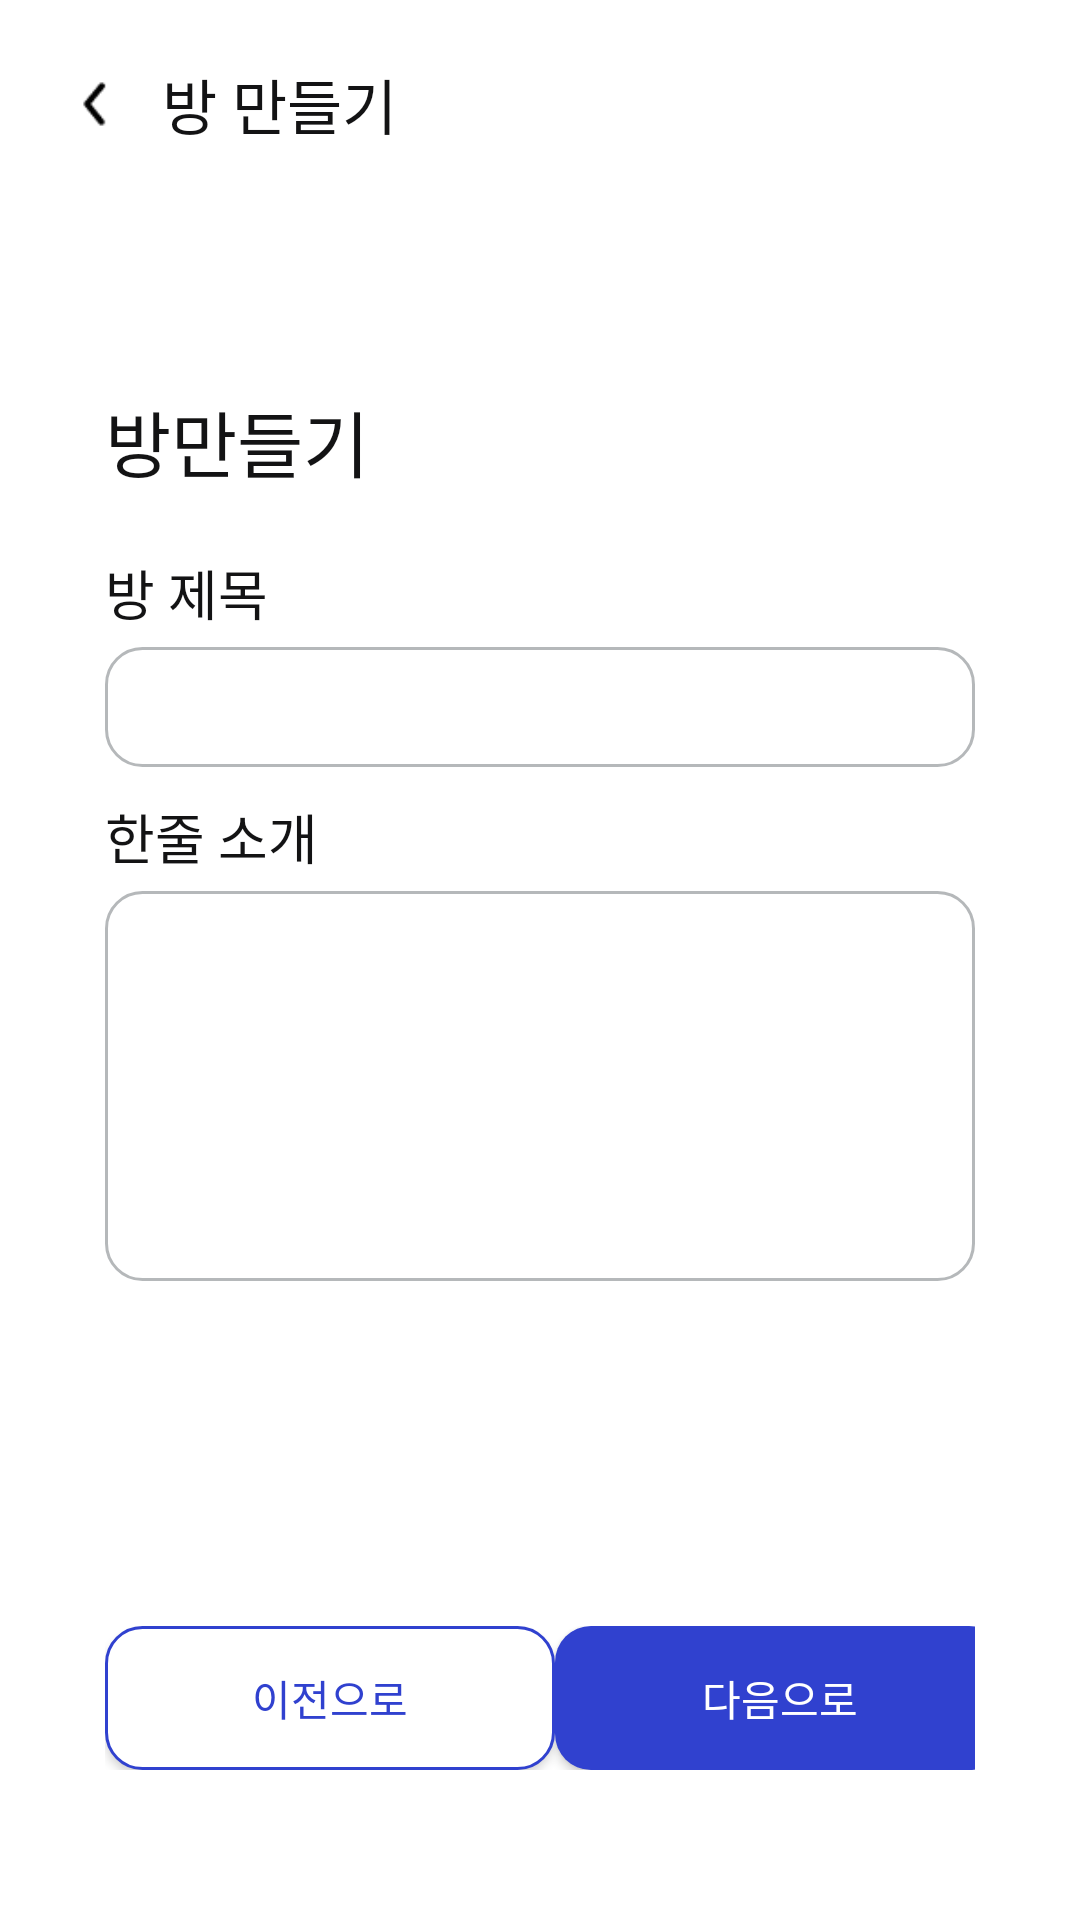

Here is an Android app screen rendered from its layout file. Give the layout XML and the strings, colors and styles it references.
<!-- AndroidManifest.xml: application theme Theme.AppCompat.Light.NoActionBar -->
<!-- res/layout/activity_create_room_name.xml -->
<?xml version="1.0" encoding="utf-8"?>
<androidx.constraintlayout.widget.ConstraintLayout xmlns:android="http://schemas.android.com/apk/res/android"
    xmlns:app="http://schemas.android.com/apk/res-auto"
    xmlns:tools="http://schemas.android.com/tools"
    android:layout_width="match_parent"
    android:layout_height="match_parent"
    android:background="@color/realwhite"
    tools:context=".create_room.CreateRoomNameActivity">

    <LinearLayout
        android:id="@+id/linearLayout"
        android:layout_width="match_parent"
        android:layout_height="wrap_content"
        android:layout_margin="20dp"
        android:orientation="horizontal"
        app:layout_constraintTop_toTopOf="parent"
        tools:layout_editor_absoluteX="20dp">

        <Button
            android:id="@+id/btn_back"
            android:layout_width="24dp"
            android:layout_height="24dp"
            android:layout_gravity="center"
            android:background="@drawable/arrow" />

        <TextView
            android:layout_width="wrap_content"
            android:layout_height="wrap_content"
            android:layout_gravity="center"
            android:layout_marginStart="10dp"
            android:fontFamily="@font/pretendard_bold"
            android:text="@string/CreateRoom"
            android:textColor="@color/text_main"
            android:textSize="20sp" />
    </LinearLayout>

    <TextView
        android:id="@+id/activityTitle_c1"
        android:layout_width="wrap_content"
        android:layout_height="wrap_content"
        android:layout_marginTop="80dp"
        android:layout_marginStart="35dp"
        android:fontFamily="@font/pretendard_bold"
        android:text="방만들기"
        android:textColor="@color/text_main"
        android:textSize="24sp"
        app:layout_constraintStart_toStartOf="parent"
        app:layout_constraintTop_toBottomOf="@+id/linearLayout" />

    <TextView
        android:id="@+id/roomTitle_c1"
        android:layout_width="wrap_content"
        android:layout_height="wrap_content"
        android:layout_marginStart="35dp"
        android:layout_marginTop="20dp"

        android:fontFamily="@font/pretendard"
        android:text="방 제목"
        android:textColor="@color/text_main"
        android:textSize="18sp"
        app:layout_constraintStart_toStartOf="parent"
        app:layout_constraintTop_toBottomOf="@+id/activityTitle_c1" />
    <EditText
        android:id="@+id/roomTitle_edit"
        android:layout_width="match_parent"
        android:layout_height="40dp"
        android:padding="5dp"
        android:paddingStart="15dp"
        android:paddingEnd="15dp"
        android:layout_marginStart="35dp"
        android:layout_marginEnd="35dp"
        android:layout_marginTop="5dp"
        android:textSize="14sp"
        android:background="@drawable/edittext_stroke_gray"
        app:layout_constraintTop_toBottomOf="@+id/roomTitle_c1"/>

    <TextView
        android:id="@+id/roomIntro_c1"
        android:layout_width="wrap_content"
        android:layout_height="wrap_content"
        android:layout_marginStart="35dp"
        android:layout_marginEnd="35dp"
        android:layout_marginTop="10dp"
        android:fontFamily="@font/pretendard"
        android:text="한줄 소개"
        android:textColor="@color/text_main"
        android:textSize="18sp"
        app:layout_constraintStart_toStartOf="parent"
        app:layout_constraintTop_toBottomOf="@+id/roomTitle_edit" />

    <EditText
        android:id="@+id/roomIntro_edit"
        android:layout_width="match_parent"
        android:layout_height="130dp"
        android:padding="5dp"
        android:paddingStart="15dp"
        android:paddingEnd="15dp"
        android:layout_marginStart="35dp"
        android:layout_marginEnd="35dp"
        android:layout_marginTop="5dp"
        android:gravity="top"
        android:textSize="14sp"
        android:background="@drawable/edittext_stroke_gray"
        android:maxLength="200"
        app:layout_constraintTop_toBottomOf="@+id/roomIntro_c1"/>
    <LinearLayout
        android:id="@+id/createRoomBtn"
        android:layout_width="match_parent"
        android:layout_height="wrap_content"
        android:layout_marginStart="35dp"
        android:layout_marginEnd="35dp"
        android:layout_marginBottom="50dp"
        app:layout_constraintBottom_toBottomOf="parent">
        <Button
            android:id="@+id/btn_prev"
            android:layout_width="150sp"
            android:layout_height="wrap_content"
            android:background="@drawable/button_strokerec_blu"
            android:textColor="@color/textblock_blu"

            android:text="이전으로" />

        <View
            android:layout_width="0dp"
            android:layout_height="0dp"
            android:layout_weight="1"/>

        <Button
            android:id="@+id/btn_next"
            android:layout_width="150sp"
            android:layout_height="wrap_content"
            android:background="@drawable/button_rec_blu"
            android:textColor="@color/text_white"
            android:text="다음으로"/>

    </LinearLayout>



</androidx.constraintlayout.widget.ConstraintLayout>
<!-- resources referenced by this layout -->
<resources>
  <color name="realwhite">#FFFFFFFF</color>
  <color name="text_main">#131314</color>
  <color name="text_white">#ffffff</color>
  <color name="textblock_blu">#3041CF</color>
  <!-- drawable arrow: png bitmap (drawable, 250 bytes) -->
  <!-- drawable button_rec_blu (drawable) -->
  <?xml version="1.0" encoding="utf-8"?>
  <shape xmlns:android="http://schemas.android.com/apk/res/android"
      android:padding="10dp"
      android:shape="rectangle">
      <solid
          android:color="@color/blue_main"/>
      <corners
          android:bottomLeftRadius="12dp"
          android:bottomRightRadius="12dp"
          android:topLeftRadius="12dp"
          android:topRightRadius="12dp" />
  
  </shape>
  <!-- drawable button_strokerec_blu (drawable) -->
  <?xml version="1.0" encoding="utf-8"?>
  <shape xmlns:android="http://schemas.android.com/apk/res/android"
      android:padding="10dp"
      android:shape="rectangle">
  
      <solid android:color="@color/realwhite" />
      <stroke
          android:width="1dp"
          android:color="@color/blue_main" />
      <corners
          android:bottomLeftRadius="12dp"
          android:bottomRightRadius="12dp"
          android:topLeftRadius="12dp"
          android:topRightRadius="12dp" />
  
  </shape>
  <!-- drawable edittext_stroke_gray (drawable) -->
  <?xml version="1.0" encoding="utf-8"?>
  <shape xmlns:android="http://schemas.android.com/apk/res/android"
      android:padding="10dp"
      android:shape="rectangle">
  
      <solid android:color="@color/realwhite" />
      <stroke
          android:width="1dp"
          android:color="@color/gray_light" />
      <corners
          android:bottomLeftRadius="12dp"
          android:bottomRightRadius="12dp"
          android:topLeftRadius="12dp"
          android:topRightRadius="12dp" />
  
  </shape>
  <string name="CreateRoom">방 만들기</string>
  <color name="blue_main">#3041CF</color>
  <color name="gray_light">#b5b8ba</color>
</resources>
